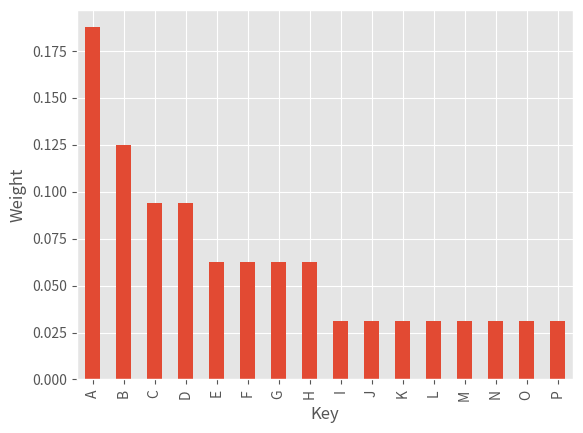

The matplotlib source for this figure:
import matplotlib.style
import matplotlib

matplotlib.style.use("ggplot")

import pandas as pd

keys = ["A", "B", "C", "D", "E", "F", "G", "H", "I", "J", "K", "L", "M", "N", "O", "P"]
weights = [
    (6.0 / 32.0),
    (4.0 / 32.0),
    (3.0 / 32.0),
    (3.0 / 32.0),
    (2.0 / 32.0),
    (2.0 / 32.0),
    (2.0 / 32.0),
    (2.0 / 32.0),
    (1.0 / 32.0),
    (1.0 / 32.0),
    (1.0 / 32.0),
    (1.0 / 32.0),
    (1.0 / 32.0),
    (1.0 / 32.0),
    (1.0 / 32.0),
    (1.0 / 32.0),
]

key_weights = (
    pd.DataFrame(list(zip(keys, weights)))
    .rename(columns={0: "key", 1: "weight"})
    .set_index("key")
)

kw_ax = key_weights.plot(kind="bar", legend=False)

kw_ax.set(ylabel="Weight", xlabel="Key")

fig = kw_ax.get_figure()
fig.savefig("key-dist.pdf")
